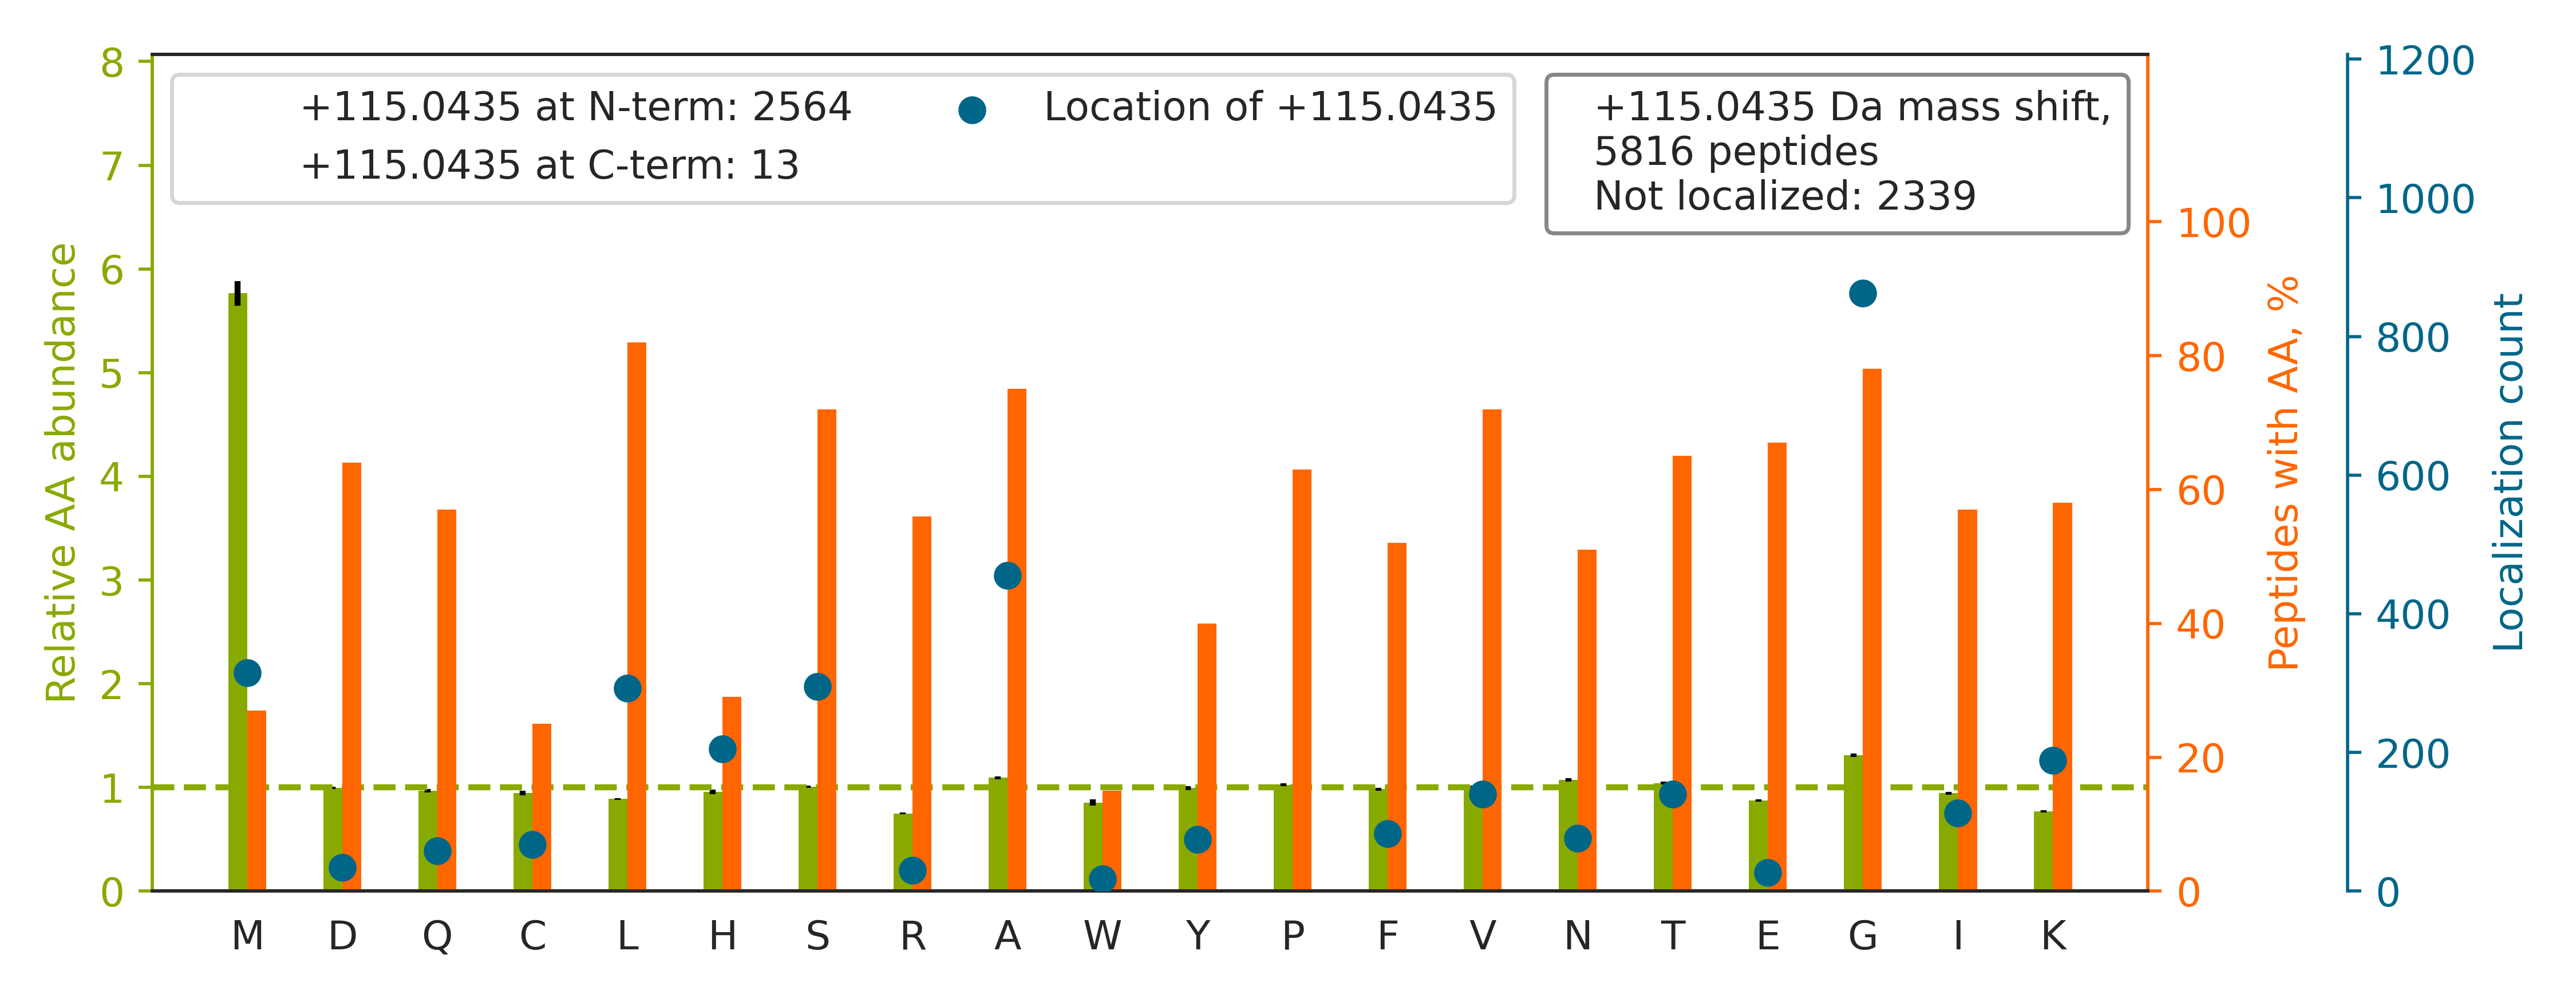

The file beside this chart, header and first rows:
top isoform	localization score	spectrum
R.G[+115]GGGPGGGGPGGGSAGGPSQPPGGGGPGIRK.…	1	02CPTAC_COprospective_W_VU_20150624_01CO…
R.G[+115]NFGGSFAGSFGGAGGHAPGVAR.K	1	37CPTAC_COprospective_W_VU_20150904_16CO…
R.NMGGPYGGGNYGPGGSGGSGGYGGR.S		40CPTAC_COprospective_W_VU_20150909_05CO…
R.G[+115]FNCESKPEAEETCFDKYTGNTYR.V	0.952	72CPTAC_COprospective_W_VU_20160422_05CO…
R.G[+115]FGDGYNGYGGGPGGGNFGGSPGYGGGR.G	1	56CPTAC_COprospective_W_VU_20160303_01CO…
R.G[+115]FSLDQTGSSCEDVDECEGNHR.C	0.9459	76CPTAC_COprospective_W_VU_20160502_11CO…
K.G[+115]PVTDVAYSHDGAFLAVCDASK.V	0.9997	12CPTAC_COprospective_W_VU_20151016_05CO…
R.SSGSPYGGGYGSGGGSGGYGSR.R		40CPTAC_COprospective_W_VU_20150909_05CO…
K.VDNA[+115]LQSGNSQESVTEQDSKDSTYSLSSTLTL…	0.7408	62CPTAC_COprospective_W_VU_20160311_05CO…
R.GPSAGGGPGSGTSPQVEWTAR.R		47CPTAC_COprospective_W_VU_20151209_21CO…
R.GGSGGS[+115]YGGGGSGGGYGGGSGSR.G	0.6929	89CPTAC_COprospective_W_VU_20160707_11CO…
R.GSSSGGGYSSGSSSYGSGGR.Q		02CPTAC_COprospective_W_VU_20150624_01CO…
K.GYGYGQGA[+115]GTLSTDKGESLGIK.H	0.9858	02CPTAC_COprospective_W_VU_20150624_01CO…
K.GVNIGGA[+115]GSYIYEKPLAEGPQVTGPIEVPAAR…	0.2734	58CPTAC_COprospective_W_VU_20160318_11CO…
R.G[+115]YDSAGVGFDGGNDKDWEANACK.I	0.9539	56CPTAC_COprospective_W_VU_20160303_01CO…
R.GTGGVDTAATGGVFDISNLDR.L		03CPTAC_COprospective_W_VU_20150624_05CO…
K.G[+115]PPDFSSDEEREPTPVLGSGAAAAGR.S	1	54CPTAC_COprospective_W_VU_20160226_01CO…
R.A[+115]LGALVDSCAPGLCPDWDSWDASKPVTNAR.E	0.9995	54CPTAC_COprospective_W_VU_20160226_01CO…
K.L[+115]QEEIQLKEEAENNLAAFR.A	1	76CPTAC_COprospective_W_VU_20160502_11CO…
K.S[+115]EEMQTVQQEQLLQETQALQQSFLSEKDSLLQ…	0.5197	51CPTAC_COprospective_W_VU_20160215_16CO…
R.GAGYTFGQDISETFNHANGLTLVSR.A		65CPTAC_COprospective_W_VU_20160322_05CO…
K.ASAGLLGAHAAAITAYALTLTK.A		66CPTAC_COprospective_W_VU_20160323_11CO…
K.G[+115]VVPLAGTNGETTTQGLDGLSER.C	1	62CPTAC_COprospective_W_VU_20160311_05CO…
R.G[+115]GGGPGGGGPGGGSAGGPSQPPGGGGPGIR.K	0.9932	65CPTAC_COprospective_W_VU_20160322_05CO…
R.M[+115]ATEVAADALGEEWKGYVVR.I	0.9486	03CPTAC_COprospective_W_VU_20150624_05CO…
K.GGNT[+115]LTGLALNYIFENSFKPEAGSR.T	0.5715	27CPTAC_COprospective_W_VU_20150810_22CO…
K.G[+115]VVPLAGTDGETTTQGLDGLSER.C	1	38CPTAC_COprospective_W_VU_20150904_11CO…
K.L[+115]QETSNWLLSQQQADGSFQDLSPVIHR.S	0.9956	64CPTAC_COprospective_W_VU_20160318_11CO…
R.GGGGGGYGSGGSSYGSGGGSYGSGGGGGGGR.G		02CPTAC_COprospective_W_VU_20150624_01CO…
R.A[+115]SSHSSQTQGGGSVTK.K	0.9364	03CPTAC_COprospective_W_VU_20150624_05CO…
K.H[+115]LYTLDGGDIINALCFSPNR.Y	0.9836	38CPTAC_COprospective_W_VU_20150904_11CO…
R.NAFACFDEEASGFIHEDHLR.E		58CPTAC_COprospective_W_VU_20160318_11CO…
R.N[+115]PSSAGSWNSGSSGPGSTGNR.N	0.9465	64CPTAC_COprospective_W_VU_20160318_11CO…
R.GAQGPAGPAGPPGLIGEQGISGPR.G		55CPTAC_COprospective_W_VU_20160630_11CO…
K.G[+115]DSGGPLLCNNVAHGIVSYGK.S	0.9522	88CPTAC_COprospective_W_VU_20160705_11CO…
K.G[+115]ISLNPEQWSQLKEQISDIDDAVR.K	0.9795	87CPTAC_COprospective_W_VU_20160701_09CO…
R.GTGGVDTAAVGGVFDVSNADR.L		32CPTAC_COprospective_W_VU_20150818_20CO…
K.F[+115]ENAFLSHVVSQHQALLGTIR.A	0.9963	52CPTAC_COprospective_W_VU_20160223_11CO…
K.A[+115]SSEGGTAAGAGLDSLHK.N	0.9211	72CPTAC_COprospective_W_VU_20160422_05CO…
K.G[+115]NDISSGTVLSDYVGSGPPK.G	0.996	37CPTAC_COprospective_W_VU_20150904_16CO…
R.N[+115]QGGYGGSSSSSSYGSGR.R	1	39CPTAC_COprospective_W_VU_20150909_09CO…
R.GTGGVDTAAVADVYDISNIDR.I		56CPTAC_COprospective_W_VU_20160303_01CO…
R.TGDFQLHTNVNDGTEFGGSIYQK.V		68CPTAC_COprospective_W_VU_20160406_14CO…
R.VTSEVLESNGSSSMASACGGSLALMDSGVPISSAVAGV…		32CPTAC_COprospective_W_VU_20150818_20CO…
K.GSLGGGFSSGGFSGGSFSR.G		06CPTAC_COprospective_W_VU_20150915_05CO…
K.TASIKPEVALLDTQDMENMSDDDGWEFVNLGDQQSFGI…		56CPTAC_COprospective_W_VU_20160303_01CO…
R.G[+115]VIINTASVAAFEGQVGQAAYSASK.G	0.9183	27CPTAC_COprospective_W_VU_20150810_22CO…
K.G[+115]YWASLDASTQTTHELTIPNNLIGCIIGR.Q	0.9996	37CPTAC_COprospective_W_VU_20150904_16CO…
K.GCPAALPLSNLYETLGVVGSTTTQLYTDRTEK.L		26CPTAC_COprospective_W_VU_20150810_05CO…
K.TDEFQLHTNVNDGTEFGGSIYQK.V		17CPTAC_COprospective_W_VU_20150807_09CO…
K.G[+115]LVAVITGGASGLGLATAER.L	0.0608	100CPTAC_COprospective_W_VU_20160806_09C…
R.G[+115]DNGDTACSNEIGVGVSK.A	0.854	52CPTAC_COprospective_W_VU_20160223_11CO…
R.GSGGLGGACGGAGFGSR.S		20CPTAC_COprospective_W_VU_20151112_20CO…
K.G[+115]LSEDTTEETLKESFDGSVR.A	0.9985	17CPTAC_COprospective_W_VU_20150807_09CO…
R.MDGCFCPEGTVYDDIGDSGCVPVSQCHCR.L		73CPTAC_COprospective_W_VU_20160422_11CO…
R.GPGLGS[+115]TQGQTIALPAQGLIEFR.D	0.7539	69CPTAC_COprospective_W_VU_20160407_22CO…
K.G[+115]VNCIDYYSGGDKPYLISGADDR.L	0.8687	02CPTAC_COprospective_W_VU_20150624_01CO…
R.L[+115]SAPGCWAACTNFSR.T	0.9654	09CPTAC_COprospective_W_VU_20150928_05CO…
K.GSLLGCSIDITSAADSEAITFQK.L		53CPTAC_COprospective_W_VU_20160226_11CO…
K.LCYVALDFENEM[+115]ATAASSSSLEK.S	0.9149	01CPTAC_COprospective_W_VU_20150901_01CO…
... 5,756 more rows
